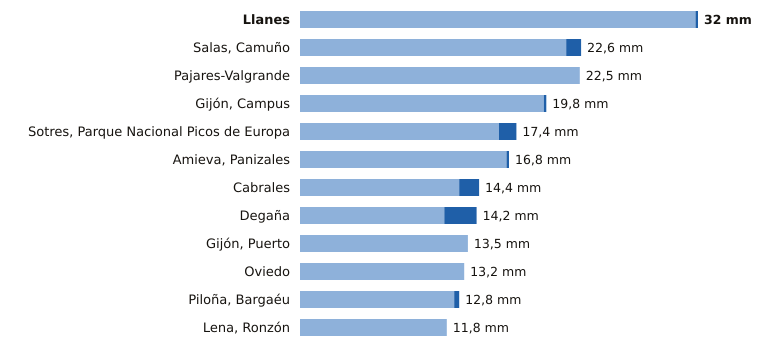

Data behind this chart, as committed beside it:
estacion, provincia, indicativo, mm_6_dias_anteriores, mm_hoy, mm_7_dias, horas_de_hoy
Llanes, Asturias, 1183X, 31.8, 0.2, 32.0, 7
Salas, Camuño, Asturias, 1279X, 21.4, 1.2, 22.6, 6
Pajares-Valgrande, Asturias, 1221D, 22.5, 0.0, 22.5, 7
Gijón, Campus, Asturias, 1207U, 19.6, 0.2, 19.8, 7
Sotres, Parque Nacional Picos de Europa, Asturias, 1178R, 16.0, 1.4, 17.4, 7
Amieva, Panizales, Asturias, 1186P, 16.6, 0.2, 16.8, 6
Cabrales, Asturias, 1179B, 12.8, 1.6, 14.4, 7
Degaña, Asturias, 1302F, 11.6, 2.6, 14.2, 6
Gijón, Puerto, Asturias, 1208H, 13.5, 0.0, 13.5, 7
Oviedo, Asturias, 1249X, 13.2, 0.0, 13.2, 7
Piloña, Bargaéu, Asturias, 1199X, 12.4, 0.4, 12.8, 6
Lena, Ronzón, Asturias, 1223P, 11.8, 0.0, 11.8, 6
